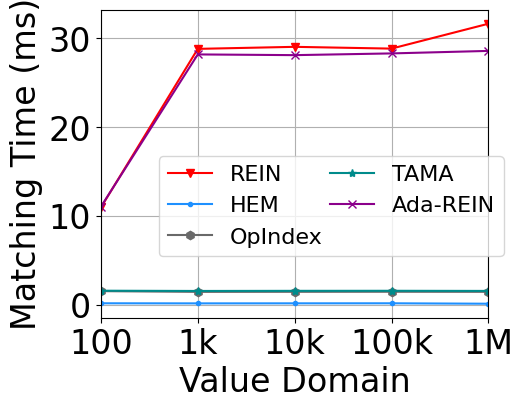

This figure's Python source:
import matplotlib
import matplotlib.pyplot as plt
import numpy as np
from matplotlib import rc
from matplotlib.pyplot import MultipleLocator

rc('mathtext', default='regular')

plt.rcParams['axes.unicode_minus'] = False
plt.rcParams['font.family'] = ['Times New Roman']  #
Name = ["REIN", "HEM", "Simple", "TAMA", "Ada-REIN", "OpIndex", "PS-Tree"]
x = [0, 1, 2, 3, 4]
x_label = ['100', '1k', '10k', '100k', '1M']

HEM0 = [8.432855, 8.136829, 8.210980, 8.102541, 8.385901]
HEM5_RAG = [0.186224, 0.175863, 0.180904, 0.185770, 0.136743]
HEM5_VAG = [0.401715, 0.396702, 0.407294, 0.398994, 0.359286]
Simple = [7.737238, 7.468173, 7.463276, 7.536389, 9.393921]
Rein = [31.661535, 28.859180, 29.058861, 28.830728, 10.970821]
AdaRein_ORI = [28.601099, 28.318395, 28.123900, 28.205075, 11.054627]
HEM5_avxOR = [12.654341, 11.839945, 11.877288, 11.838674, 12.361595]
HEM5 = [9.054133, 8.235714, 8.903678, 8.192088, 8.561228]
Tama = [1.577300, 1.592117, 1.586025, 1.572749, 1.601439]
OpIndex2 = [1.474626, 1.483398, 1.477513, 1.470170, 1.553462]
PSTree = [0.859636, 1.142911, 2.035849, 2.365542, 2.632586]

Rein.reverse()
Simple.reverse()
AdaRein_ORI.reverse()
HEM5.reverse()
Tama.reverse()
OpIndex2.reverse()
PSTree.reverse()

lsize = 24
fig = plt.figure(figsize=(5, 4))
ax = fig.add_subplot(111)
ax.set_xlabel('Value Domain', fontsize=lsize)
ax.set_ylabel('Matching Time (ms)', fontsize=lsize)
# plt.xticks(range(0,10))
ax.plot(x, Rein, marker='v', color='r', label=Name[0])
ax.plot(x, HEM5_RAG, marker='.', color='DODGERBLUE', label=Name[1])
# ax.plot(x, Simple, marker='D', color='deepskyblue', label=Name[2]) #
ax.plot(x, OpIndex2, marker='h', color='DimGray', label=Name[5])  #   slategray
ax.plot(x, Tama, marker='*', color='DarkCyan', label=Name[3])
ax.plot(x, AdaRein_ORI, marker='x', color='DarkMagenta', label=Name[4])
# ax.plot(x, PSTree, marker='1', color='DarkOrange', label=Name[6])  #

ax.legend(fontsize=16, loc=(0.6 / 4, 0.8 / 4), ncol=2,
          columnspacing=0.3)  #fontsize=10
ax.grid()
ax.set_xlim(0, 4)
ax.set_xticks(x)
ax.set_xticklabels(x_label)

# ax.set_yscale("log")
# ax.set_yticks([0,2,8,32,128,256])
# ax.set_yticklabels(['-1', '0', '1'])
ax.set_zorder(0)
plt.tick_params(labelsize=24)
gcf = plt.gcf()
plt.show()
gcf.savefig('./exp12_valDom.pdf', format='pdf', bbox_inches='tight')
